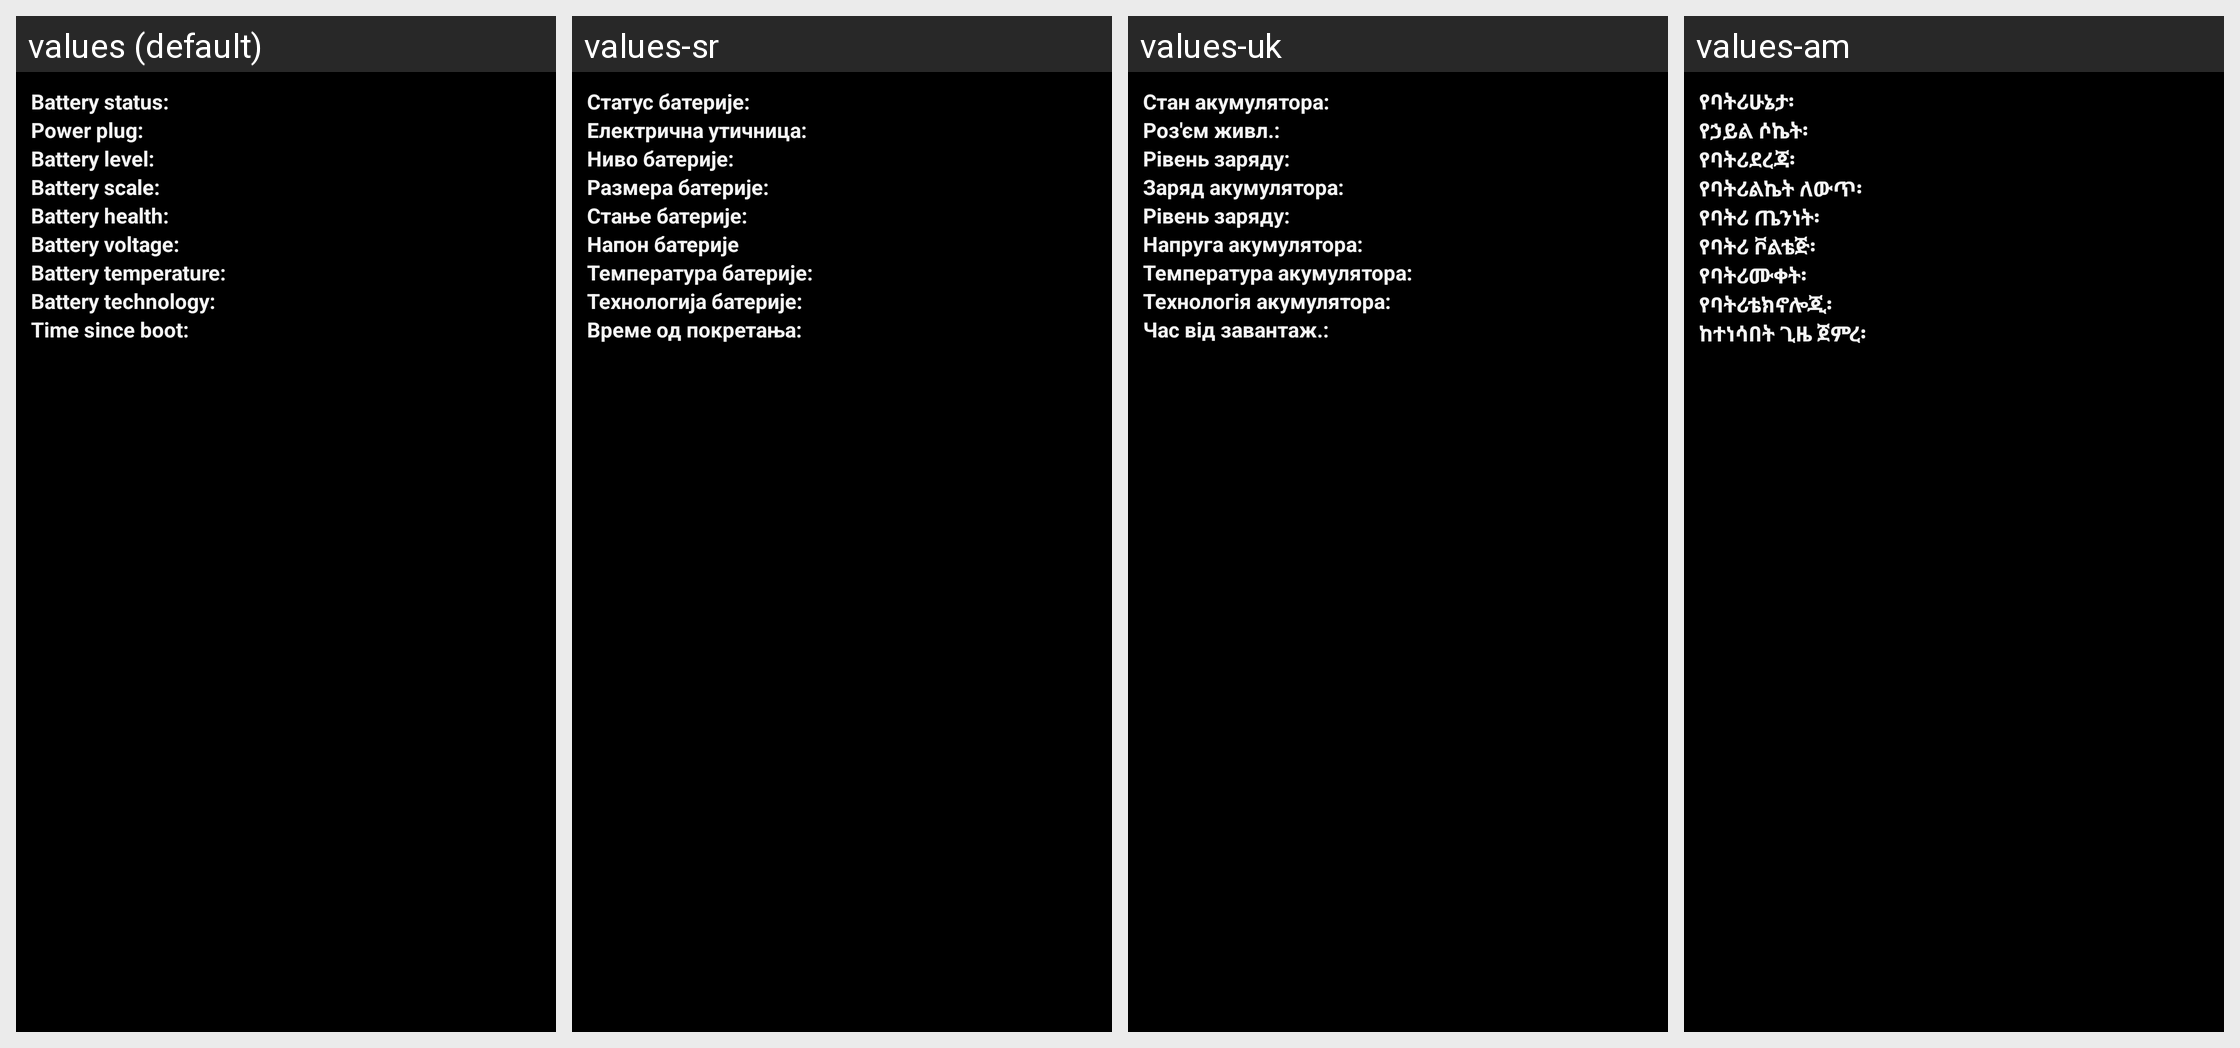

This grid shows one Android layout under several languages. Give, for every string resource on the screen, its name, the default text and each shown locale's text.
Android screen res/layout/battery_info.xml rendered under 4 locales, left to right: values (default), values-sr, values-uk, values-am. Device: Nexus 5 (rendered at 1080×1920; each locale shown at half size, 540×960, under a caption strip naming it); theme android:Theme.Holo.
Other locales in the repository, not shown: values-af, values-ar, values-bg, values-ca, values-cs, values-da, values-de, values-el, values-en-rGB, values-es, values-es-rUS, values-es-rXA, values-et, values-fa, values-fi, values-fr, values-hi, values-hr, values-hu, values-in, values-it, values-iw, values-ja, values-ko, values-lt, values-lv, values-ms, values-nb, values-nl, values-pl, values-pt, values-pt-rPT, values-rm, values-ro, values-ru, values-sk, values-sl, values-sv, values-sw, values-th, values-tl, values-tr, values-vi, values-zh-rCN, values-zh-rTW, values-zu, values-zz-rZZ.
Strings drawn on this screen, with the default value and each locale's value (text and hints the layout hard-codes, and strings that could not be matched under every locale, appear in the picture but are not listed):

battery_info_status_label
  values: Battery status:
  values-sr: Статус батерије:
  values-uk: Стан акумулятора:
  values-am: የባትሪሁኔታ፡

battery_info_power_label
  values: Power plug:
  values-sr: Електрична утичница:
  values-uk: Роз'єм живл.:
  values-am: የኃይል ሶኬት፡

battery_info_level_label
  values: Battery level:
  values-sr: Ниво батерије:
  values-uk: Рівень заряду:
  values-am: የባትሪደረጃ፡

battery_info_scale_label
  values: Battery scale:
  values-sr: Размера батерије:
  values-uk: Заряд акумулятора:
  values-am: የባትሪልኬት ለውጥ፡

battery_info_health_label
  values: Battery health:
  values-sr: Стање батерије:
  values-uk: Рівень заряду:
  values-am: የባትሪ ጤንነት፡

battery_info_voltage_label
  values: Battery voltage:
  values-sr: Напон батерије
  values-uk: Напруга акумулятора:
  values-am: የባትሪ ቮልቴጅ፡

battery_info_temperature_label
  values: Battery temperature:
  values-sr: Температура батерије:
  values-uk: Температура акумулятора:
  values-am: የባትሪሙቀት፡

battery_info_technology_label
  values: Battery technology:
  values-sr: Технологија батерије:
  values-uk: Технологія акумулятора:
  values-am: የባትሪቴክኖሎጂ፡

battery_info_uptime
  values: Time since boot:
  values-sr: Време од покретања:
  values-uk: Час від завантаж.:
  values-am: ከተነሳበት ጊዜ ጀምረ፡
